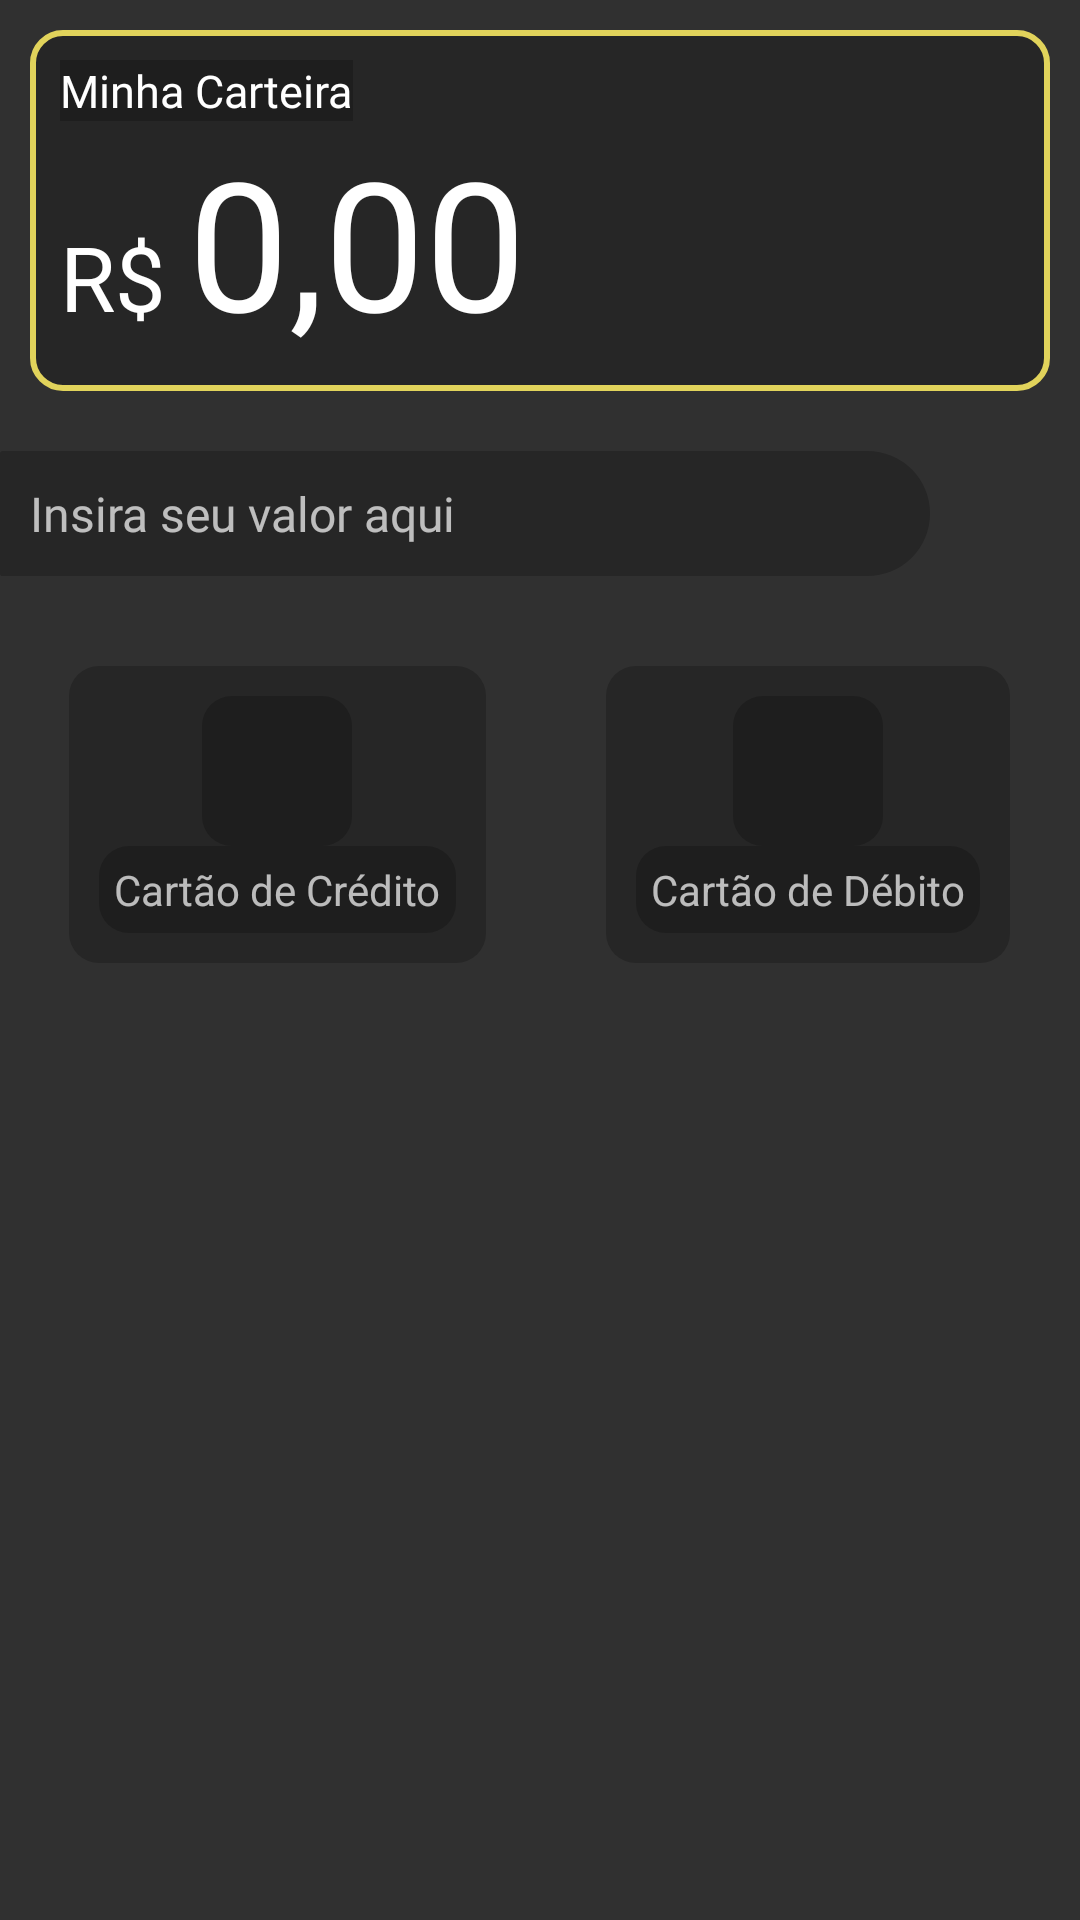

Write the Android layout XML for this screen, with the resource values it uses.
<!-- AndroidManifest.xml: application theme Theme.MyApplicationnn -->
<!-- res/layout/fragment_carteira.xml -->
<?xml version="1.0" encoding="utf-8"?>
<FrameLayout xmlns:android="http://schemas.android.com/apk/res/android"
    xmlns:app="http://schemas.android.com/apk/res-auto"
    xmlns:tools="http://schemas.android.com/tools"
    android:layout_width="match_parent"
    android:layout_height="match_parent"
    android:id="@+id/carteira"
    tools:context=".fragments.Carteira">


    <LinearLayout
        android:layout_width="match_parent"
        android:layout_height="match_parent"
        android:orientation="vertical">


        <LinearLayout
            android:layout_width="match_parent"
            android:layout_height="wrap_content"
            android:orientation="horizontal"
            android:gravity="start"
            android:background="@drawable/minhacarteirabg2"
           android:layout_margin="10dp"
            android:padding="10dp">

            <LinearLayout
                android:layout_width="wrap_content"
                android:layout_height="wrap_content"
                android:orientation="vertical">

                <TextView
                    android:textColor="@color/white"
                    android:id="@+id/minhac"
                    android:layout_width="wrap_content"
                    android:layout_height="wrap_content"
                    android:background="@color/cardview_shadow_start_color"
                    android:fontFamily="@font/ralewaysemi"
                    android:text="Minha Carteira"
                    android:textSize="15dp" />

                <LinearLayout
                    android:layout_width="wrap_content"
                    android:layout_height="wrap_content"
                    android:orientation="horizontal">

                    <TextView
                        android:textColor="@color/white"
                        android:id="@+id/rs"
                        android:layout_width="wrap_content"
                        android:layout_height="wrap_content"
                        android:fontFamily="@font/ralewaysemi"
                        android:text="R$ "
                        android:textSize="30dp" />

                    <TextView
                        android:textColor="@color/white"
                        android:id="@+id/value"
                        android:layout_width="wrap_content"
                        android:layout_height="wrap_content"
                        android:fontFamily="@font/ralewaysemi"
                        android:text="0,00"
                        android:textSize="60dp"/>

                    <ImageView
                        android:layout_width="match_parent"
                        android:layout_height="match_parent"
                        android:id="@+id/olho"
                        android:src="@drawable/ic_baseline_remove_red_eye_24"
                        android:paddingLeft="10dp"
                        />

                </LinearLayout>

            </LinearLayout>
        </LinearLayout>

        <LinearLayout
            android:layout_width="match_parent"
            android:layout_height="match_parent"
            android:orientation="vertical">

            <EditText
                android:id="@+id/addSaldo"
                android:layout_width="match_parent"
                android:layout_height="wrap_content"
                android:layout_marginTop="10dp"
                android:layout_marginRight="50dp"
                android:background="@drawable/shapezin"
                android:fontFamily="@font/ralewaysemi"
                android:hint="Insira seu valor aqui"
                android:padding="10dp"
                android:paddingStart="10dp"
                android:textSize="16dp" />

            <LinearLayout
                android:layout_width="wrap_content"
                android:layout_height="wrap_content"
                android:orientation="horizontal"
                android:layout_gravity="center"
                android:layout_marginTop="10dp">


                <LinearLayout

                    android:layout_width="wrap_content"
                    android:layout_height="wrap_content"
                    android:background="@drawable/minhacarteirabg"
                    android:orientation="vertical"
                    android:padding="10dp"
                    android:layout_margin="20dp"
                    >

                    <ImageView
                        android:layout_gravity="center"
                        android:id="@+id/credito"
                        android:layout_width="50dp"
                        android:layout_height="50dp"
                        android:background="@drawable/minhacarteirabg"
                        android:src="@drawable/ic_baseline_credit_card_24" />

                    <TextView
                        android:padding="5dp"
                        android:id="@+id/textView5"
                        android:layout_width="wrap_content"
                        android:layout_height="wrap_content"
                        android:text="Cartão de Crédito"
                        android:background="@drawable/minhacarteirabg"/>
                </LinearLayout>

                <LinearLayout
                    android:layout_margin="20dp"
                    android:layout_width="wrap_content"
                    android:layout_height="wrap_content"
                    android:background="@drawable/minhacarteirabg"
                    android:orientation="vertical"
                    android:padding="10dp">

                    <ImageView
                        android:layout_gravity="center"
                        android:id="@+id/debito"
                        android:layout_width="50dp"
                        android:layout_height="50dp"
                        android:background="@drawable/minhacarteirabg"
                        android:src="@drawable/ic_baseline_credit_card_24" />

                    <TextView
                        android:padding="5dp"
                        android:id="@+id/textView6"
                        android:layout_width="wrap_content"
                        android:layout_height="wrap_content"
                        android:text="Cartão de Débito"
                        android:background="@drawable/minhacarteirabg"/>
                </LinearLayout>

            </LinearLayout>
        </LinearLayout>
    </LinearLayout>
</FrameLayout>
<!-- resources referenced by this layout -->
<resources>
  <color name="white">#FFFFFFFF</color>
  <!-- drawable minhacarteirabg (drawable) -->
  <shape
      xmlns:android="http://schemas.android.com/apk/res/android"
      android:shape="rectangle">
      <solid
          android:color="@color/cardview_shadow_start_color"/>
  
      <corners
  
          android:bottomRightRadius="10dp"
          android:bottomLeftRadius="10dp"
          android:topLeftRadius="10dp"
          android:topRightRadius="10dp"/>
  
  
  
  
  </shape>
  <!-- drawable minhacarteirabg2 (drawable) -->
  <shape
      xmlns:android="http://schemas.android.com/apk/res/android"
      android:shape="rectangle">
      <solid
          android:color="@color/cardview_shadow_start_color"/>
  
      <corners
  
          android:bottomRightRadius="10dp"
          android:bottomLeftRadius="10dp"
          android:topLeftRadius="10dp"
          android:topRightRadius="10dp"/>
  
      <stroke
          android:color="#E1D35B"
          android:width="2dp"/>
  
  
  </shape>
  <!-- drawable shapezin (drawable) -->
  <shape
      xmlns:android="http://schemas.android.com/apk/res/android"
      android:shape="rectangle">
      <solid
          android:color="@color/cardview_shadow_start_color"/>
  
      <corners
  
          android:bottomRightRadius="120dp"
          android:bottomLeftRadius="5dp"
          android:topLeftRadius="5dp"
          android:topRightRadius="120dp"/>
  
  
  
  
  </shape>
  <style name="Theme.MyApplicationnn" parent="Theme.Design.NoActionBar">
          
          <item name="colorPrimary">#E1D35B</item>
          <item name="colorPrimaryVariant">@color/theme</item>
          <item name="colorOnPrimary">@color/white</item>
          
          <item name="colorSecondary">@color/teal_200</item>
          <item name="colorSecondaryVariant">@color/teal_700</item>
          <item name="colorOnSecondary">@color/black</item>
          
          <item name="android:statusBarColor" tools:targetApi="l">#2F000000</item>
          
      </style>
  <color name="theme">#32535A</color>
  <color name="teal_200">#FF03DAC5</color>
  <color name="teal_700">#FF018786</color>
  <color name="black">#FF000000</color>
</resources>
